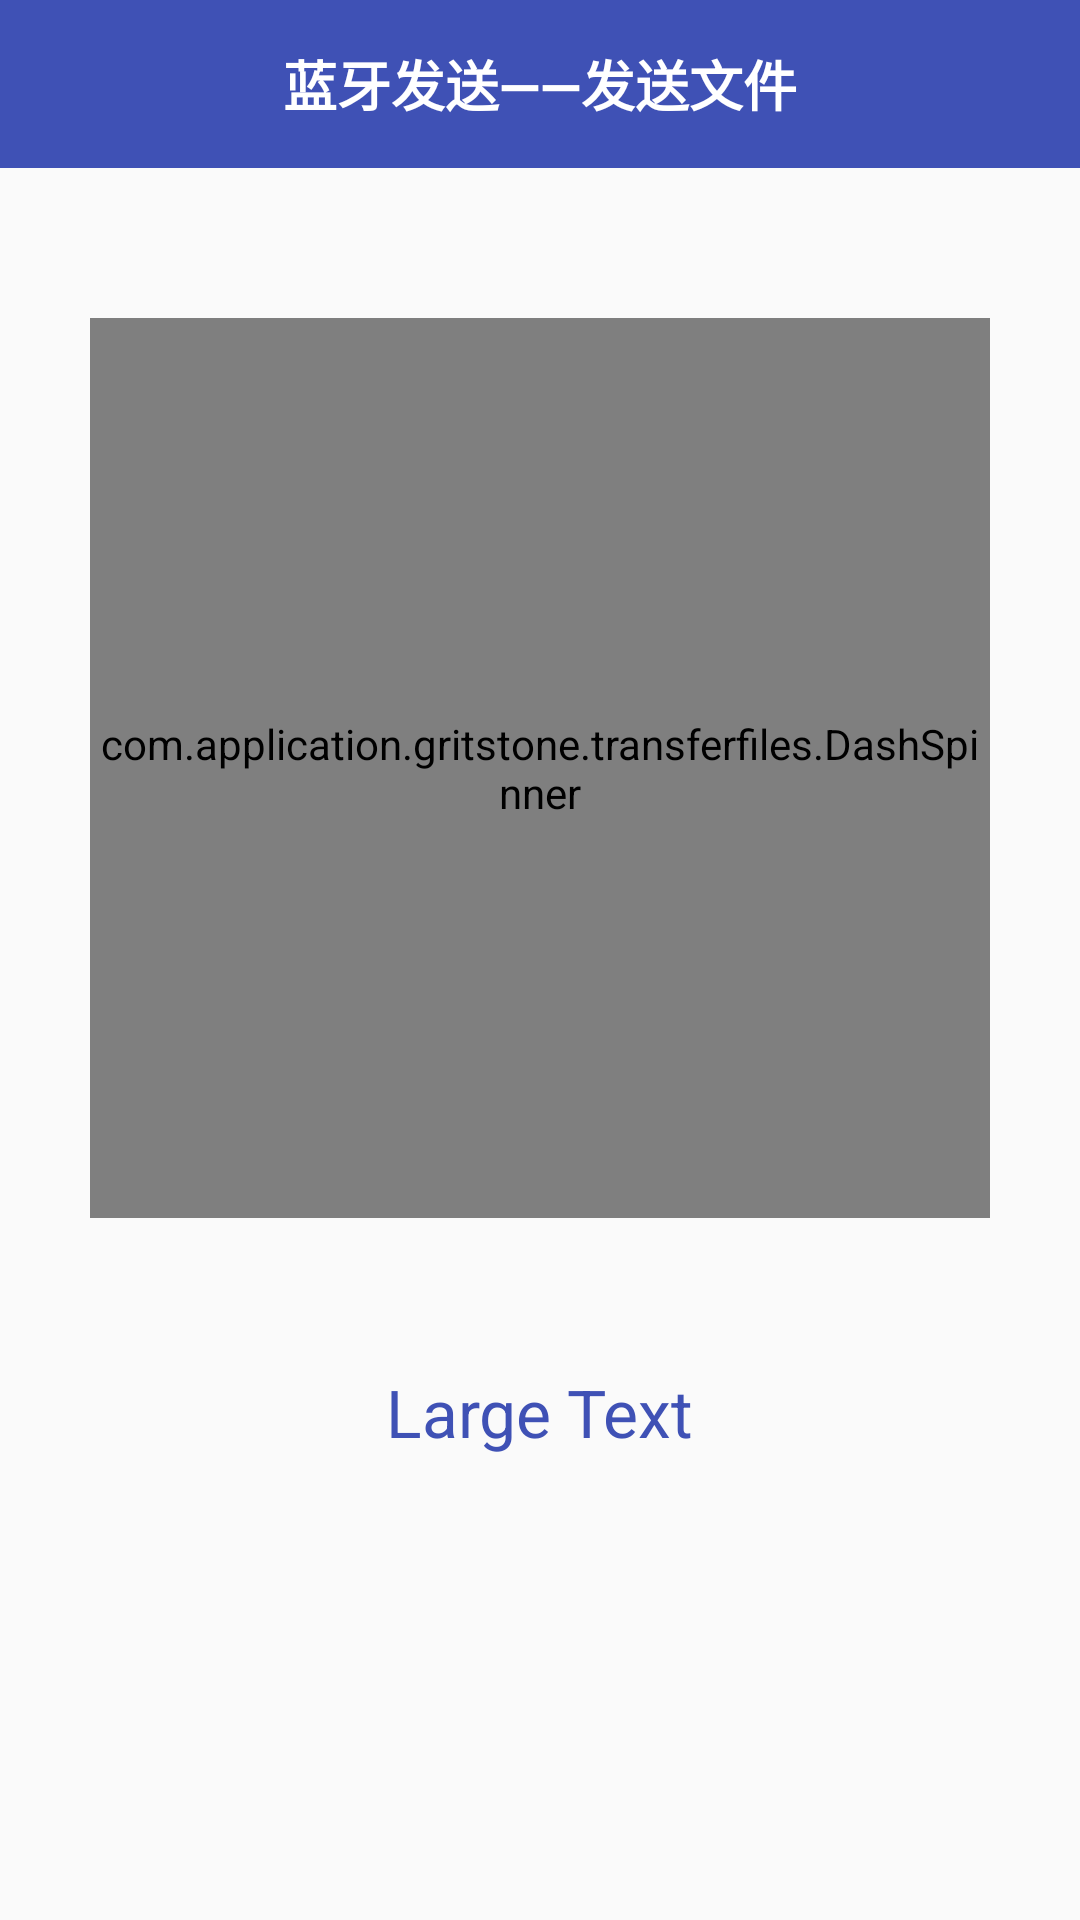

Here is an Android app screen rendered from its layout file. Give the layout XML and the strings, colors and styles it references.
<!-- AndroidManifest.xml: application theme AppTheme -->
<!-- res/layout/activity_send_bluetooth_third.xml -->
<?xml version="1.0" encoding="utf-8"?>

<LinearLayout xmlns:android="http://schemas.android.com/apk/res/android"
    xmlns:tools="http://schemas.android.com/tools"
    xmlns:app="http://schemas.android.com/apk/res-auto"
    android:layout_width="match_parent"
    android:layout_height="match_parent"
    android:orientation="vertical"
    tools:context="com.application.gritstone.transferfiles.SendBluetoothThirdActivity">
    

    <android.support.design.widget.AppBarLayout
        android:layout_width="match_parent"
        android:layout_height="wrap_content"
        android:theme="@style/AppTheme.AppBarOverlay"
        android:id="@+id/view2">

        <android.support.v7.widget.Toolbar
            android:id="@+id/toolbar"
            android:layout_width="match_parent"
            android:layout_height="?attr/actionBarSize"
            android:background="?attr/colorPrimary"
            app:popupTheme="@style/AppTheme.PopupOverlay">
            
            <TextView
                android:layout_width="wrap_content"
                android:layout_height="wrap_content"
                android:layout_centerInParent="true"
                android:layout_gravity="center"
                android:text="蓝牙发送——发送文件"
                android:textColor="@android:color/white"
                android:textSize="18sp"
                android:textStyle="bold" />
        </android.support.v7.widget.Toolbar>

    </android.support.design.widget.AppBarLayout>

    <LinearLayout
        android:layout_width="match_parent"
        android:layout_height="match_parent"
        android:orientation="vertical">

        <com.application.gritstone.transferfiles.DashSpinner
            android:id="@+id/progress.spinner"
            android:layout_width="300dp"
            android:layout_height="300dp"
            app:arcColor="#03A9F4"
            app:arcStartPosition="270.0"
            app:arcSweepSpeed="20.0"
            app:arcWidth="4dp"
            app:arcLength="45.0"
            app:innerCircleSuccessColor="#388E3C"
            app:innerCircleFailureColor="#F44336"
            app:innerCircleUnknownColor="#FFA000"
            app:outerRingColor="#607D8B"
            app:outerRingWidth="1dp"
            app:maxProgressTextSize="40sp"
            app:textColorFrom="#FF0000"
            app:textColorTo="#FFFFFF"
            app:showProgressText="true"
            android:layout_gravity="center_horizontal"
            android:layout_marginTop="50dp" />

        <TextView
            android:layout_width="wrap_content"
            android:layout_height="wrap_content"
            android:textAppearance="?android:attr/textAppearanceLarge"
            android:layout_gravity="center_horizontal"
            android:layout_marginTop="50dp"
            android:text="Large Text"
            android:id="@+id/textView"
            android:textColor="@color/colorPrimary" />

    </LinearLayout>

    <Button
        android:background="@null"
        android:id="@+id/receive_bt"
        android:textAppearance="?android:attr/textAppearanceLarge"
        android:layout_gravity="center_horizontal"
        android:text="查看接收到的文件"
        android:visibility="gone"
        android:textColor="#d7ba16"
        android:layout_width="wrap_content"
        android:layout_height="wrap_content" />


</LinearLayout>
<!-- resources referenced by this layout -->
<resources>
  <color name="colorPrimary">#3f51b5</color>
  <dimen name="activity_horizontal_margin">16dp</dimen>
  <dimen name="activity_vertical_margin">16dp</dimen>
  <style name="AppTheme.AppBarOverlay" parent="ThemeOverlay.AppCompat.Dark.ActionBar" />
  <style name="AppTheme.PopupOverlay" parent="AppTheme" />
  <style name="AppTheme" parent="Theme.AppCompat.Light.NoActionBar">
          
          <item name="colorPrimary">@color/colorPrimary</item>
          <item name="colorPrimaryDark">@color/colorPrimaryDark</item>
          <item name="colorAccent">@color/colorAccent</item>
      </style>
  <color name="colorPrimaryDark">#303f9f</color>
  <color name="colorAccent">#ff4081</color>
</resources>
